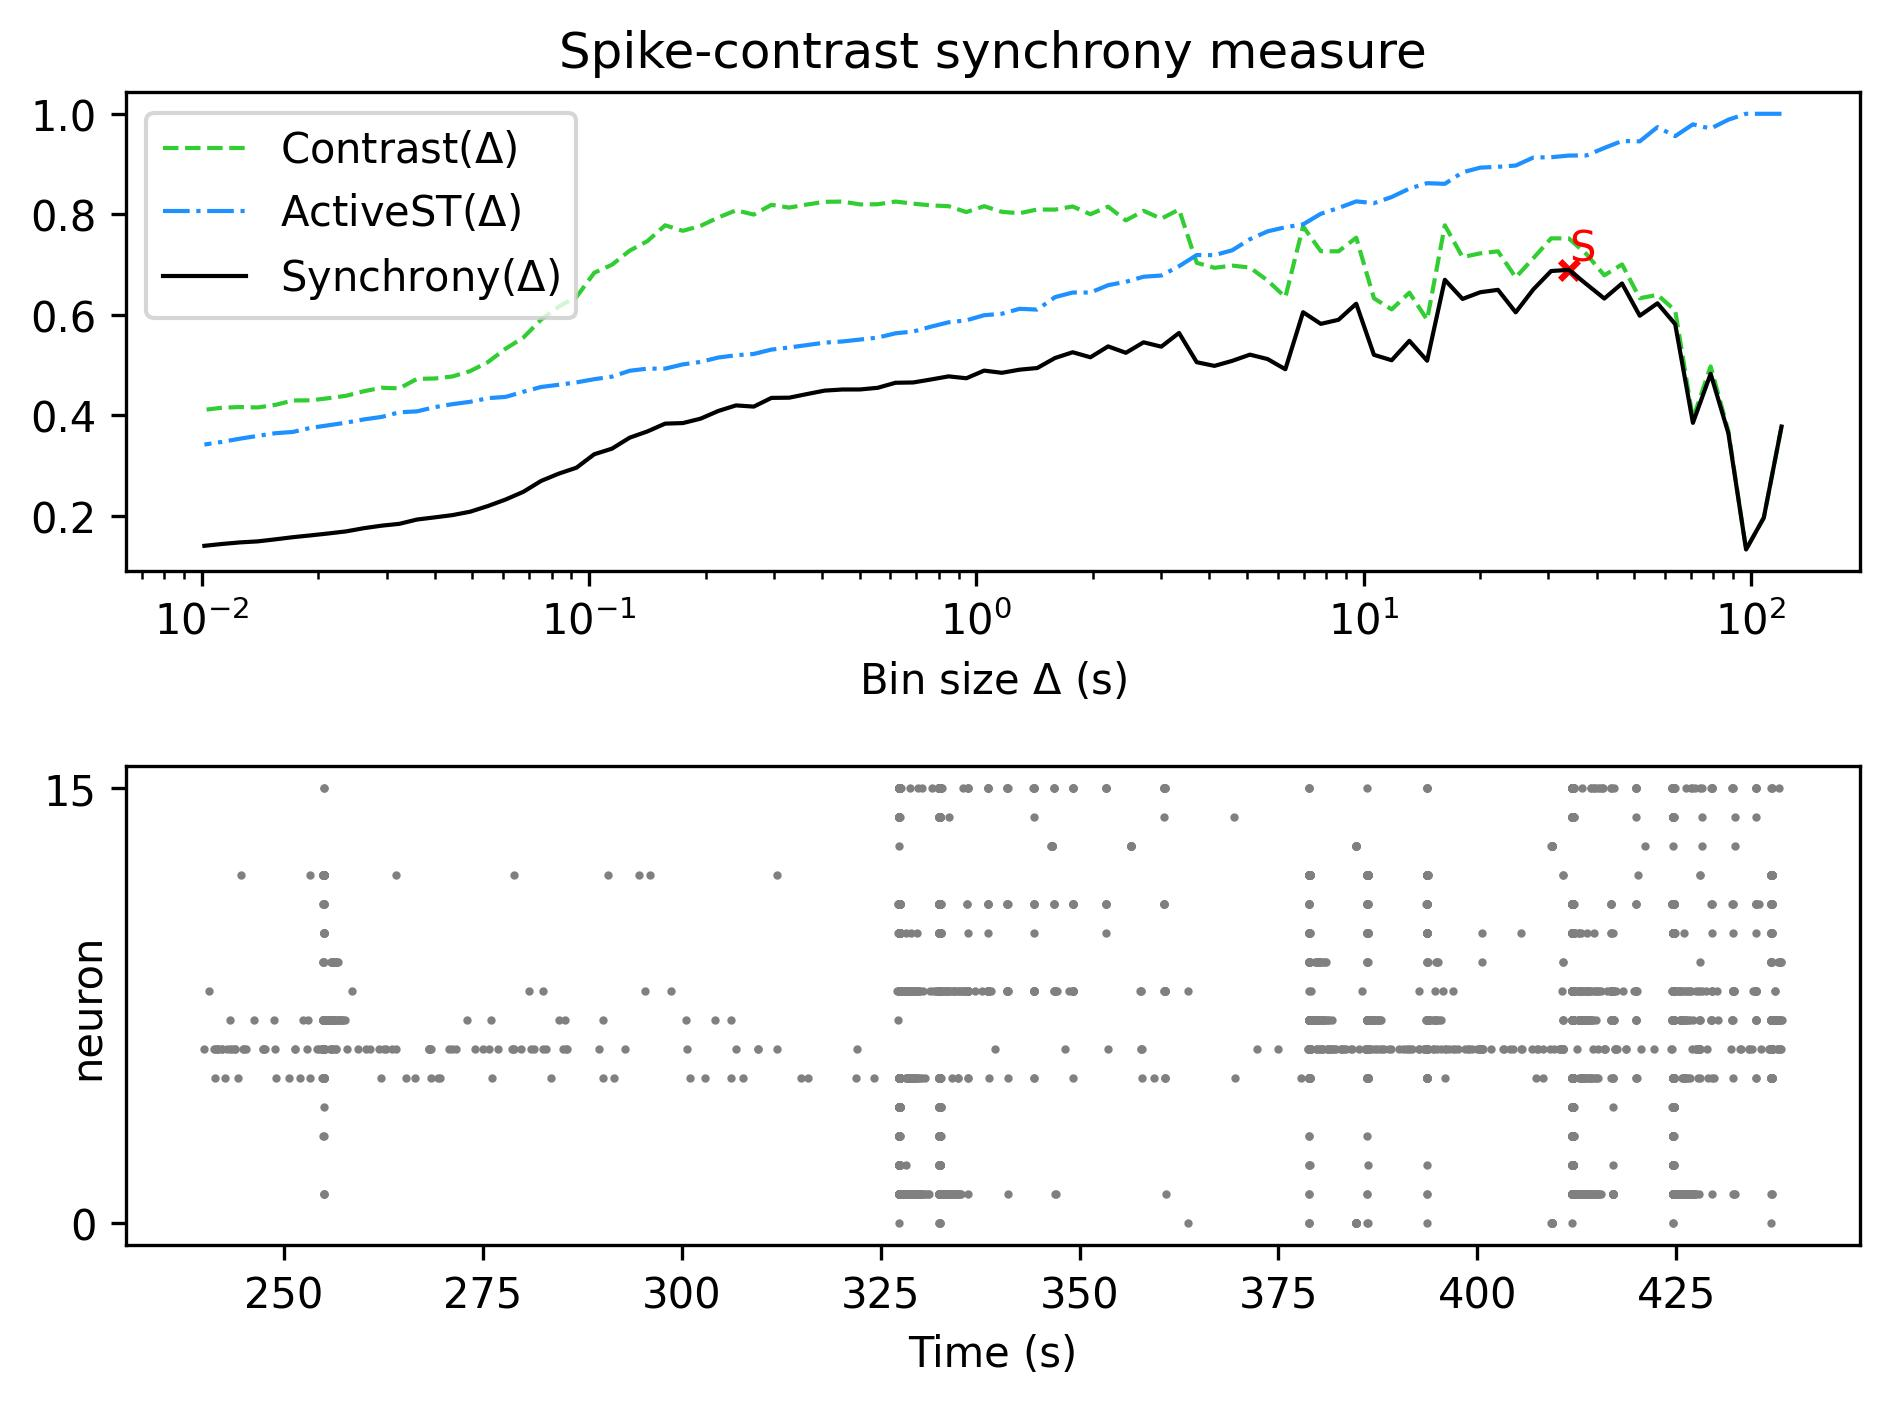

The table this chart was drawn from, first rows:
, Spike-contrast (120.0 s), Spike-contrast (108.0 s), Spike-contrast (97.2 s), Spike-contrast (87.48 s), Spike-contrast (78.732 s), Spike-contrast (70.859 s), Spike-contrast (63.773 s), Spike-contrast (57.396 s), Spike-contrast (51.656 s), Spike-contrast (46.49 s), Spike-contrast (41.841 s), Spike-contrast (37.657 s), Spike-contrast (33.892 s), Spike-contrast (30.502 s), Spike-contrast (27.452 s), Spike-contrast (24.707 s), Spike-contrast (22.236 s), Spike-contrast (20.013 s), Spike-contrast (18.011 s), Spike-contrast (16.21 s), Spike-contrast (14.589 s), Spike-contrast (13.13 s), Spike-contrast (11.817 s)
0, 0.3778, 0.1965, 0.1333, 0.3645, 0.4828, 0.3851, 0.5815, 0.623, 0.5983, 0.6625, 0.6325, 0.6608, 0.6895, 0.6872, 0.6509, 0.6051, 0.6498, 0.645, 0.6317, 0.6697, 0.5088, 0.5483, 0.5097
